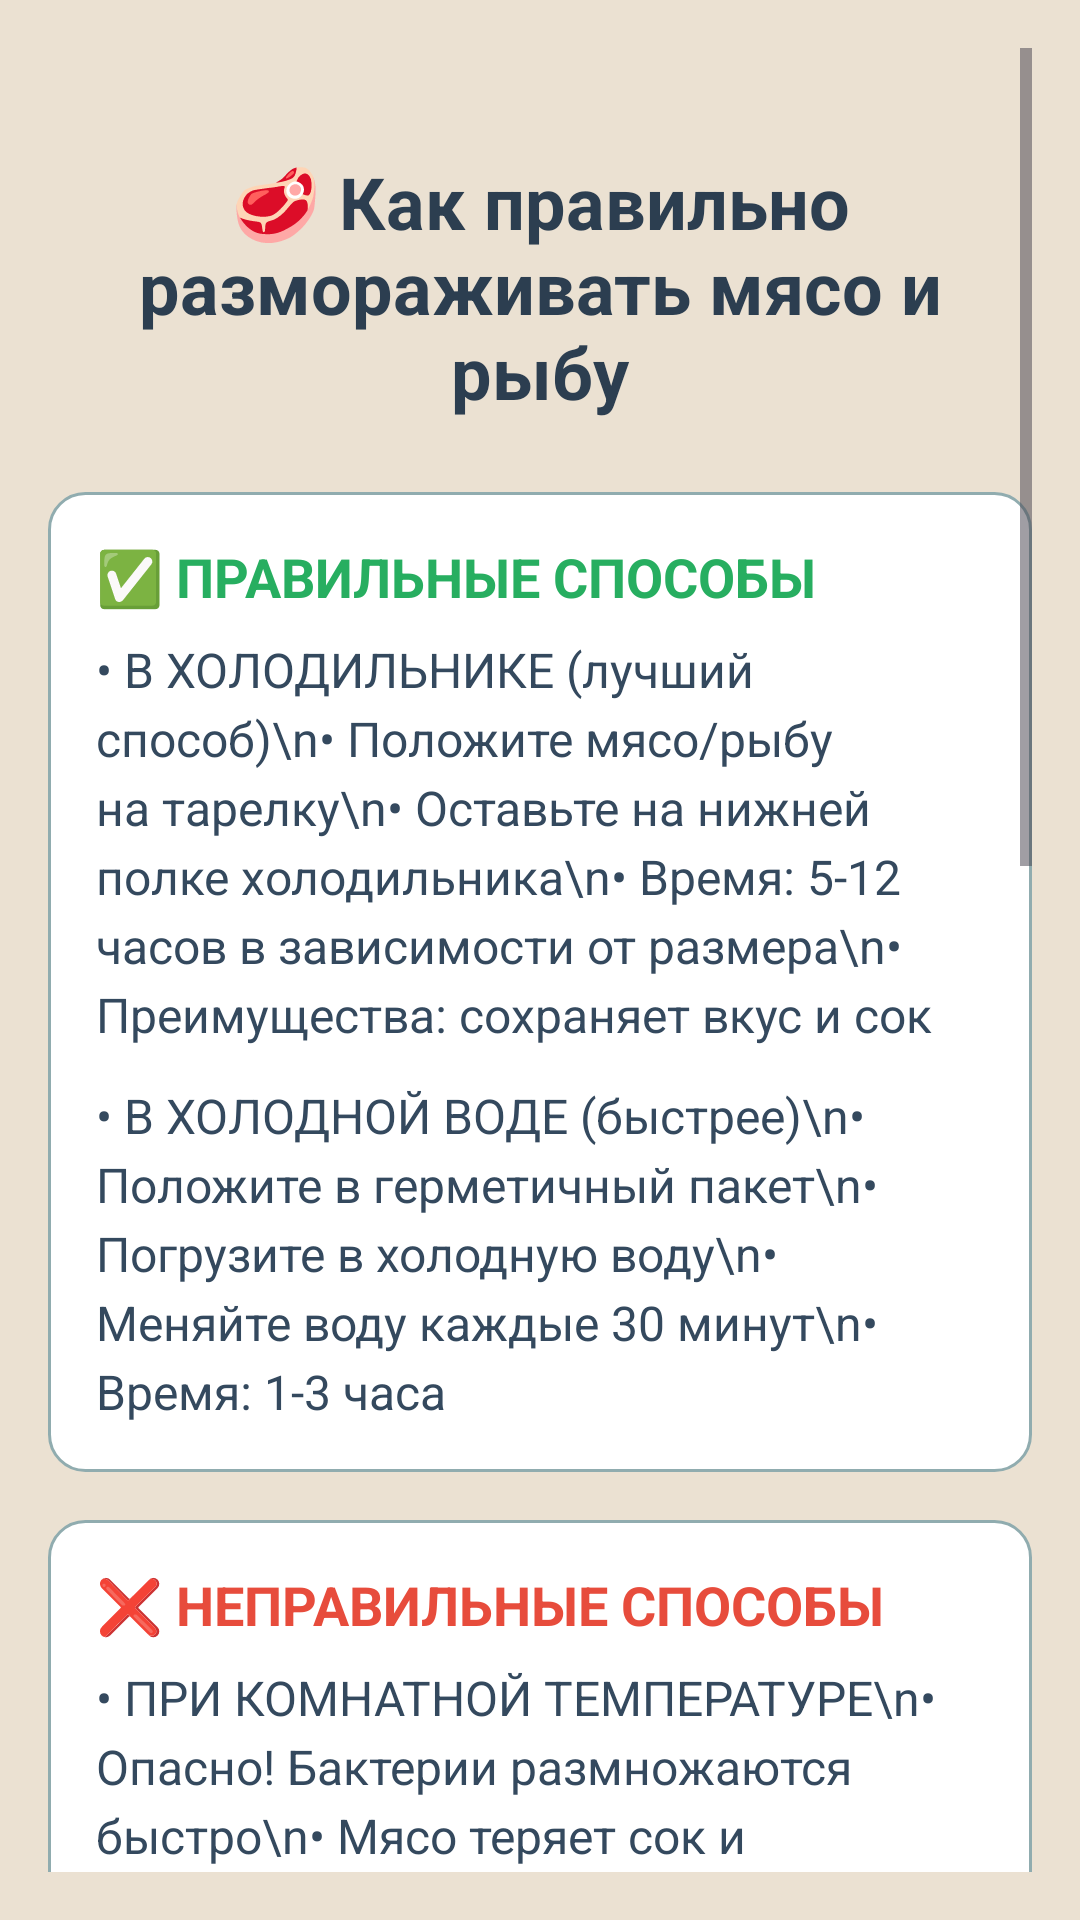

Layout XML and referenced resources for this Android screen:
<!-- AndroidManifest.xml: application theme Theme.IndProject -->
<!-- res/layout/activity_defrost.xml -->
<?xml version="1.0" encoding="utf-8"?>
<ScrollView xmlns:android="http://schemas.android.com/apk/res/android"
    android:layout_width="match_parent"
    android:layout_height="match_parent"
    android:padding="16dp"
    android:background="#EBE1D2">

    <LinearLayout
        android:layout_width="match_parent"
        android:layout_height="wrap_content"
        android:orientation="vertical">

        
        <TextView
            android:layout_marginTop="35dp"
            android:layout_width="match_parent"
            android:layout_height="wrap_content"
            android:text="🥩 Как правильно размораживать мясо и рыбу"
            android:textSize="24sp"
            android:textStyle="bold"
            android:textColor="#2c3e50"
            android:gravity="center"
            android:layout_marginBottom="24dp" />

        
        <LinearLayout
            android:layout_width="match_parent"
            android:layout_height="wrap_content"
            android:orientation="vertical"
            android:background="@drawable/bg_recipe_item"
            android:padding="16dp"
            android:layout_marginBottom="16dp">

            <TextView
                android:layout_width="match_parent"
                android:layout_height="wrap_content"
                android:text="✅ ПРАВИЛЬНЫЕ СПОСОБЫ"
                android:textSize="18sp"
                android:textStyle="bold"
                android:textColor="#27ae60"
                android:layout_marginBottom="8dp" />

            <TextView
                android:layout_width="match_parent"
                android:layout_height="wrap_content"
                android:text="• В ХОЛОДИЛЬНИКЕ (лучший способ)\n• Положите мясо/рыбу на тарелку\n• Оставьте на нижней полке холодильника\n• Время: 5-12 часов в зависимости от размера\n• Преимущества: сохраняет вкус и сок"
                android:textSize="16sp"
                android:textColor="#34495e"
                android:lineSpacingExtra="4dp"
                android:layout_marginBottom="12dp" />

            <TextView
                android:layout_width="match_parent"
                android:layout_height="wrap_content"
                android:text="• В ХОЛОДНОЙ ВОДЕ (быстрее)\n• Положите в герметичный пакет\n• Погрузите в холодную воду\n• Меняйте воду каждые 30 минут\n• Время: 1-3 часа"
                android:textSize="16sp"
                android:textColor="#34495e"
                android:lineSpacingExtra="4dp" />

        </LinearLayout>

        
        <LinearLayout
            android:layout_width="match_parent"
            android:layout_height="wrap_content"
            android:orientation="vertical"
            android:background="@drawable/bg_recipe_item"
            android:padding="16dp"
            android:layout_marginBottom="16dp">

            <TextView
                android:layout_width="match_parent"
                android:layout_height="wrap_content"
                android:text="❌ НЕПРАВИЛЬНЫЕ СПОСОБЫ"
                android:textSize="18sp"
                android:textStyle="bold"
                android:textColor="#e74c3c"
                android:layout_marginBottom="8dp" />

            <TextView
                android:layout_width="match_parent"
                android:layout_height="wrap_content"
                android:text="• ПРИ КОМНАТНОЙ ТЕМПЕРАТУРЕ\n• Опасно! Бактерии размножаются быстро\n• Мясо теряет сок и становится жестким\n\n• В ГОРЯЧЕЙ ВОДЕ\n• Испортит текстуру продукта\n• Снаружи сварится, внутри останется льдом\n• Риск пищевого отравления\n\n• В МИКРОВОЛНОВКЕ (только если срочно)\n• Частично готовит продукт\n• Делает мясо жестким"
                android:textSize="16sp"
                android:textColor="#34495e"
                android:lineSpacingExtra="4dp" />

        </LinearLayout>

        
        <LinearLayout
            android:layout_width="match_parent"
            android:layout_height="wrap_content"
            android:orientation="vertical"
            android:background="@drawable/bg_recipe_item"
            android:padding="16dp"
            android:layout_marginBottom="16dp">

            <TextView
                android:layout_width="match_parent"
                android:layout_height="wrap_content"
                android:text="💡 ПОЛЕЗНЫЕ СОВЕТЫ"
                android:textSize="18sp"
                android:textStyle="bold"
                android:textColor="#3498db"
                android:layout_marginBottom="8dp" />

            <TextView
                android:layout_width="match_parent"
                android:layout_height="wrap_content"
                android:text="• Заранее планируйте: доставайте продукты за 1 день до готовки\n• Размораживайте порционно: отделяйте нужное количество\n• Не замораживайте повторно: это опасно для здоровья\n• После разморозки готовьте сразу: не храните больше 2 часов\n• Для супов/рагу можно готовить без разморозки\n• Рыба размораживается быстрее мяса"
                android:textSize="16sp"
                android:textColor="#34495e"
                android:lineSpacingExtra="4dp" />

        </LinearLayout>

        
        <LinearLayout
            android:layout_width="match_parent"
            android:layout_height="wrap_content"
            android:orientation="vertical"
            android:background="@drawable/bg_recipe_item"
            android:padding="16dp">

            <TextView
                android:layout_width="match_parent"
                android:layout_height="wrap_content"
                android:text="⏱️ ОРИЕНТИРОВОЧНОЕ ВРЕМЯ РАЗМОРОЗКИ В ХОЛОДИЛЬНИКЕ"
                android:textSize="18sp"
                android:textStyle="bold"
                android:textColor="#f39c12"
                android:layout_marginBottom="8dp" />

            <TextView
                android:layout_width="match_parent"
                android:layout_height="wrap_content"
                android:text="• Фарш: 4-6 часов\n• Куриное филе: 5-8 часов\n• Целая курица: 12-24 часа\n• Стейк (2-3 см): 6-9 часов\n• Рыбное филе: 3-5 часов\n• Креветки: 2-4 часа\n• Суповой набор: 8-12 часов"
                android:textSize="16sp"
                android:textColor="#34495e"
                android:lineSpacingExtra="4dp" />

        </LinearLayout>
        <Button
            android:id="@+id/back_btn6"
            android:layout_marginTop="30dp"
            android:backgroundTint="#34495e"
            android:textColor="@color/white"
            android:layout_width="250dp"
            android:layout_gravity="center"
            android:layout_height="50dp"
            android:text="На главную" />
    </LinearLayout>

</ScrollView>
<!-- resources referenced by this layout -->
<resources>
  <!-- drawable bg_recipe_item (drawable) -->
  <?xml version="1.0" encoding="utf-8"?>
  <shape xmlns:android="http://schemas.android.com/apk/res/android">
      <solid android:color="#ffffff" />
      <corners android:radius="12dp" />
      <stroke
          android:width="1dp"
          android:color="#90ACAF" />
  </shape>
  <style name="Theme.IndProject" parent="Base.Theme.IndProject" />
  <style name="Base.Theme.IndProject" parent="Theme.Material3.DayNight.NoActionBar">
          
          
      </style>
  <!-- not gathered from this repository: default colours our renderer supplied (Android Studio template values) -->
  <color name="white">#FFFFFFFF</color>
</resources>
